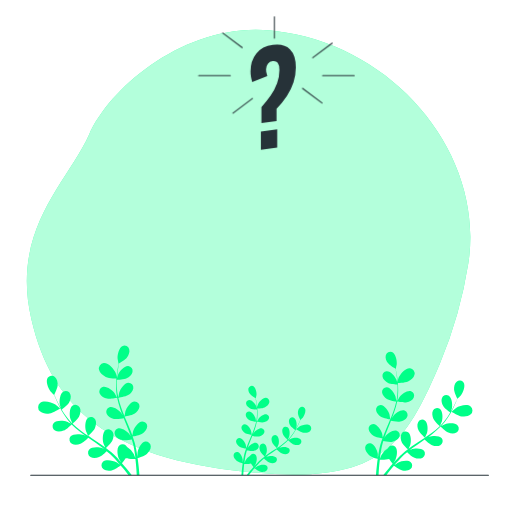
t = 0.00 s
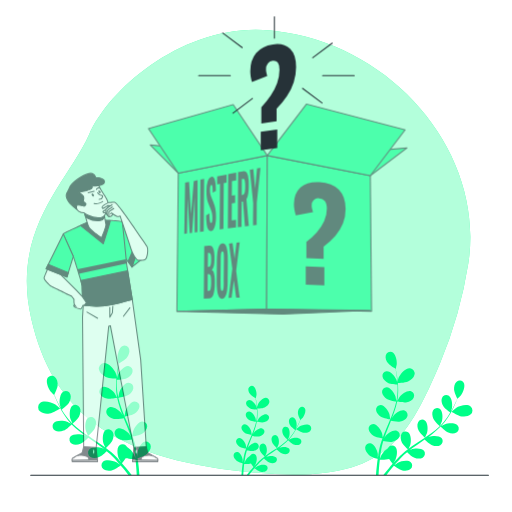
t = 0.42 s
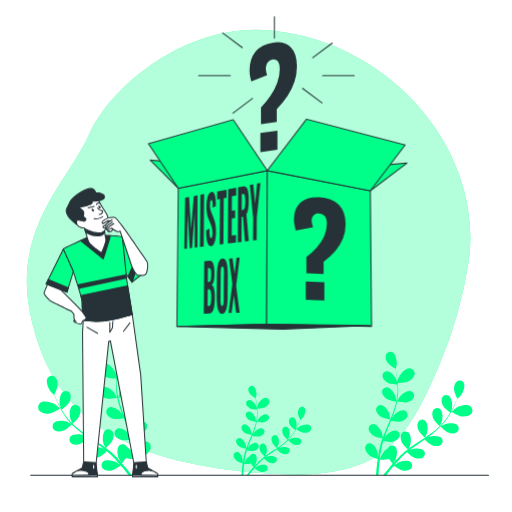
t = 0.83 s
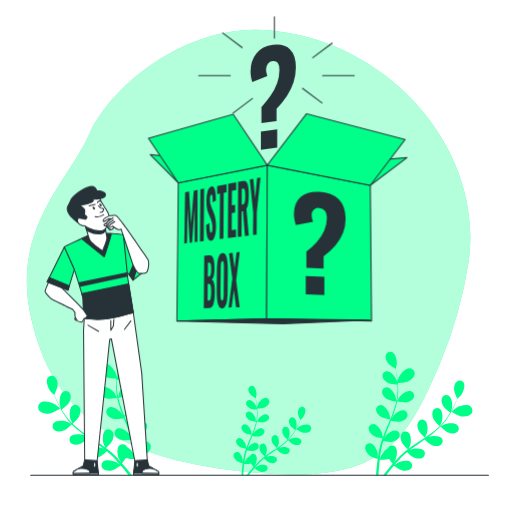
t = 1.25 s
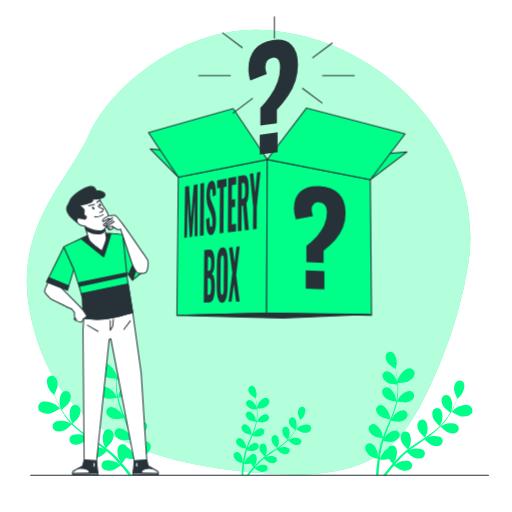
t = 1.67 s
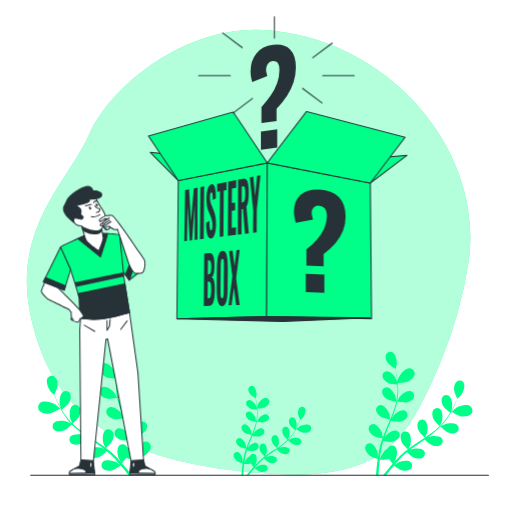
t = 2.08 s

The animated SVG that drew these frames (rendered in a browser with its animation timeline set to each time). Animation: 4 CSS @keyframes rules; one cycle of 2.50 s, repeats indefinitely.

<svg class="animated" id="freepik_stories-mistery-box" xmlns="http://www.w3.org/2000/svg" viewBox="0 0 500 500" version="1.1" xmlns:xlink="http://www.w3.org/1999/xlink" xmlns:svgjs="http://svgjs.com/svgjs"><style>svg#freepik_stories-mistery-box:not(.animated) .animable {opacity: 0;}svg#freepik_stories-mistery-box.animated #freepik--mistery-box--inject-8 {animation: 1s 1 forwards cubic-bezier(.36,-0.01,.5,1.38) slideDown,1.5s Infinite  linear floating;animation-delay: 0s,1s;}svg#freepik_stories-mistery-box.animated #freepik--Symbol--inject-8 {animation: 1.5s Infinite  linear heartbeat;animation-delay: 0s;}svg#freepik_stories-mistery-box.animated #freepik--Character--inject-8 {animation: 1s 1 forwards cubic-bezier(.36,-0.01,.5,1.38) slideDown,1.5s Infinite  linear shake;animation-delay: 0s,1s;}            @keyframes slideDown {                0% {                    opacity: 0;                    transform: translateY(-30px);                }                100% {                    opacity: 1;                    transform: translateY(0);                }            }                    @keyframes floating {                0% {                    opacity: 1;                    transform: translateY(0px);                }                50% {                    transform: translateY(-10px);                }                100% {                    opacity: 1;                    transform: translateY(0px);                }            }                    @keyframes heartbeat {                0% {                    transform: scale(1);                }                10% {                    transform: scale(1.1);                }                30% {                    transform: scale(1);                }                40% {                    transform: scale(1);                }                50% {                    transform: scale(1.1);                }                60% {                    transform: scale(1);                }                100% {                    transform: scale(1);                }            }                    @keyframes shake {                10%, 90% {                    transform: translate3d(-1px, 0, 0);                  }                  20%, 80% {                    transform: translate3d(2px, 0, 0);                  }                  30%, 50%, 70% {                    transform: translate3d(-4px, 0, 0);                  }                  40%, 60% {                    transform: translate3d(4px, 0, 0);                  }            }        </style><g id="freepik--background-simple--inject-8" class="animable" style="transform-origin: 242.764px 246.262px;"><path d="M457.31,257.28C474,150.86,385.17,43.59,268.6,30.27c-1.45-.17-2.9-.32-4.36-.47-81.45-8.09-155.9,54.13-177.18,101.58s-77,92.6-56.35,180.56S107.45,446.75,239,460.62,394.77,436.88,429.69,354.7A420.16,420.16,0,0,0,457.31,257.28Z" style="fill: rgb(0, 255, 136); transform-origin: 242.764px 246.262px;" id="eld8f277ldh0r" class="animable"></path><g id="el33mn8whg58"><path d="M457.31,257.28C474,150.86,385.17,43.59,268.6,30.27c-1.45-.17-2.9-.32-4.36-.47-81.45-8.09-155.9,54.13-177.18,101.58s-77,92.6-56.35,180.56S107.45,446.75,239,460.62,394.77,436.88,429.69,354.7A420.16,420.16,0,0,0,457.31,257.28Z" style="fill: rgb(255, 255, 255); opacity: 0.7; transform-origin: 242.764px 246.262px;" class="animable"></path></g></g><g id="freepik--Plants--inject-8" class="animable" style="transform-origin: 249.314px 400.776px;"><path d="M450.86,406.64C447.47,406.16,441,402,441,402s4.06-3.41,4.34-3.59c3.29-2.11,10.89-4.25,14.27-1.46a5.17,5.17,0,0,1,.11,7.7C457.54,406.79,453.75,407.06,450.86,406.64Z" style="fill: rgb(0, 255, 136); transform-origin: 451.193px 401.213px;" id="elox0kl6d3nui" class="animable"></path><path d="M387.7,374.14c-.08,0,1.5-5.08,1.64-5.39,1.58-3.57,6.74-9.55,11.09-9.09a5.18,5.18,0,0,1,4.34,6.37c-.63,3-3.64,5.34-6.28,6.59C395.39,374.08,387.7,374.14,387.7,374.14Z" style="fill: rgb(0, 255, 136); transform-origin: 396.308px 366.887px;" id="eltpckdzjjn9" class="animable"></path><path d="M381.37,458.86c-1.49,1.86-2.85,3.61-4.08,5.22h-3.08c1.55-2,3.36-4.24,5.4-6.67,1.19-1.42,2.49-2.91,3.83-4.43a53,53,0,0,1-3.41-4.7c-2.76.92-8.38.67-9.1.64-.22,1.81-.4,3.57-.56,5.23-.35,3.77-.56,7.12-.7,9.93h-2.51c.21-2.87.5-6.3.95-10.16.21-1.84.46-3.8.75-5.81-.71-.22-6.48-2-8.59-3.89-1.92-1.7-3.9-4.4-3.69-7.11a4.56,4.56,0,0,1,5.23-4.3c3.79.68,6.67,7,7.13,10.4,0,.2.07,2.41.08,3.8.12-.82.23-1.62.36-2.46.26-1.67.56-3.33.88-5.12.18-.85.37-1.72.56-2.59s.45-1.77.68-2.67c.57-2.06,1.24-4.12,2-6.19-1.46-.22-6.64-1.1-8.81-2.5s-4.51-3.76-4.71-6.47a4.54,4.54,0,0,1,4.52-5c3.84.1,7.65,5.9,8.61,9.2.06.2.49,2.64.7,4,.45-1.24.89-2.47,1.38-3.71,1.42-3.57,3-7.14,4.5-10.71.47-1.09.93-2.18,1.39-3.28-.52-.07-6.7-1-9.13-2.55-2.16-1.39-4.52-3.76-4.72-6.47a4.55,4.55,0,0,1,4.52-5c3.85.1,7.65,5.9,8.62,9.2.07.25.68,3.76.79,4.66,1-2.41,2-4.82,2.87-7.23a79.84,79.84,0,0,0,2.95-10c-.24,0-6.69-1-9.18-2.56-2.15-1.39-4.51-3.76-4.72-6.47a4.55,4.55,0,0,1,4.52-5c3.85.1,7.65,5.9,8.62,9.2.06.21.53,2.89.72,4.17h.22A57.6,57.6,0,0,0,388.24,381c.06-1.92,0-3.76-.08-5.55-1.22-.05-6.79-.33-9.19-1.53s-4.9-3.24-5.4-5.91a4.55,4.55,0,0,1,3.94-5.51c3.83-.32,8.25,5,9.57,8.2.08.17.61,2,1,3.34-.06-.8-.1-1.64-.16-2.41-.25-2.9-.65-5.54-1-7.87-.23-1.33-.45-2.52-.68-3.64-1.17-.67-5.86-3.44-7.41-5.56s-2.85-5.14-2.07-7.74a4.56,4.56,0,0,1,6-3.07c3.55,1.48,5,8.26,4.72,11.68,0,.3-.95,4.88-1,4.85l-.07,0c.24,1.07.48,2.21.72,3.47.43,2.34.89,5,1.2,7.88a81.1,81.1,0,0,1,.54,9.42,59.35,59.35,0,0,1-.89,10.51l0,.13c.53-1,2.09-3.74,2.23-3.94,2-2.77,7.58-6.93,11.23-5.72a4.56,4.56,0,0,1,2.54,6.28c-1.11,2.48-4.14,3.9-6.64,4.48-2.82.65-9-.6-9.45-.7A82.41,82.41,0,0,1,385,402.39c-.67,2-1.41,4-2.17,5.93.48-.85.92-1.6,1-1.7,2-2.78,7.58-6.94,11.23-5.73a4.56,4.56,0,0,1,2.54,6.28c-1.11,2.48-4.14,3.91-6.64,4.48s-7.79-.37-9.18-.65l-.9,2.26c-1.45,3.61-2.92,7.2-4.26,10.76-.47,1.26-.88,2.52-1.3,3.77.43-.75.79-1.38.86-1.47,2-2.77,7.57-6.94,11.23-5.73a4.54,4.54,0,0,1,2.53,6.28c-1.11,2.48-4.13,3.91-6.63,4.48s-7.29-.28-8.94-.6c-.39,1.3-.79,2.6-1.11,3.87-.2.88-.45,1.71-.61,2.6s-.33,1.74-.5,2.61c-.26,1.67-.53,3.39-.75,5-.15,1.14-.28,2.23-.41,3.32.45-1.26,1.39-3.7,1.49-3.89a17.72,17.72,0,0,1,6.22-6.4,5.81,5.81,0,0,1,.54-.85,4.56,4.56,0,0,1,6.74-.7c2.78,2.66,1.7,9.51.2,12.6-.08.18-1.26,2.05-2,3.22l1.66-1.85c1.14-1.25,2.31-2.47,3.56-3.79l1.9-1.85c.62-.64,1.35-1.23,2-1.85,1.61-1.41,3.31-2.75,5.06-4.07-1.1-1-4.93-4.59-6-6.95s-1.69-5.63-.37-8a4.56,4.56,0,0,1,6.56-1.71c3.15,2.2,3.12,9.14,2.11,12.42-.07.21-1.06,2.48-1.63,3.72,1.06-.79,2.11-1.57,3.2-2.33,3.16-2.2,6.42-4.32,9.67-6.45l3-2c-.39-.35-5-4.52-6.2-7.16-1-2.35-1.7-5.63-.37-8a4.55,4.55,0,0,1,6.55-1.72c3.15,2.21,3.13,9.15,2.11,12.43-.07.25-1.5,3.52-1.91,4.33,2.17-1.45,4.33-2.92,6.39-4.45a80.6,80.6,0,0,0,8-6.69c-.19-.16-5.06-4.49-6.25-7.2-1-2.35-1.69-5.62-.37-8a4.55,4.55,0,0,1,6.56-1.72c3.15,2.21,3.12,9.14,2.11,12.42-.07.22-1.16,2.71-1.7,3.89l.18.12a58.42,58.42,0,0,0,6.66-8.06c1.11-1.57,2.08-3.13,3-4.67-1-.72-5.48-4-6.82-6.34s-2.3-5.41-1.24-7.91a4.55,4.55,0,0,1,6.32-2.43c3.38,1.85,4.11,8.75,3.47,12.12,0,.18-.6,2-1,3.33.4-.7.83-1.42,1.2-2.1,1.39-2.55,2.52-5,3.49-7.12.55-1.23,1-2.36,1.44-3.41-.6-1.21-3-6.1-3.11-8.73s.45-5.86,2.55-7.59a4.55,4.55,0,0,1,6.73.76c2.14,3.2-.39,9.66-2.51,12.35-.19.24-3.48,3.55-3.52,3.49a.34.34,0,0,1,0-.08c-.39,1-.82,2.12-1.32,3.3-.93,2.18-2,4.64-3.35,7.23a81.68,81.68,0,0,1-4.74,8.15,58.74,58.74,0,0,1-6.54,8.28l-.1.09c1-.54,3.81-2,4-2.05,3.22-1.19,10.15-1.6,12.53,1.42a4.55,4.55,0,0,1-1.35,6.64c-2.29,1.45-5.6,1-8,.08-2.71-1-7.14-5.45-7.5-5.8a80.59,80.59,0,0,1-8.07,7.1c-1.65,1.28-3.35,2.52-5.08,3.74.87-.44,1.65-.83,1.77-.87,3.22-1.2,10.15-1.61,12.52,1.42A4.54,4.54,0,0,1,430,434.7c-2.3,1.46-5.61,1-8,.08s-6.3-4.61-7.31-5.61l-2,1.39c-3.2,2.21-6.41,4.39-9.49,6.63-1.08.79-2.12,1.61-3.16,2.42.77-.39,1.42-.71,1.53-.75,3.22-1.2,10.14-1.61,12.52,1.41a4.55,4.55,0,0,1-1.35,6.64c-2.29,1.46-5.6,1-8,.08s-5.92-4.26-7.13-5.43c-1,.86-2.09,1.73-3.06,2.61-.65.62-1.32,1.18-1.94,1.83l-1.85,1.9c-1.14,1.25-2.32,2.54-3.4,3.78-.76.87-1.46,1.7-2.18,2.54,1.07-.8,3.2-2.32,3.4-2.42,3-1.67,9.78-3.13,12.59-.5a4.55,4.55,0,0,1-.33,6.77c-2,1.78-5.39,1.81-7.9,1.29-2.76-.58-7.64-4.12-8.25-4.57C383.55,456.18,382.42,457.55,381.37,458.86Z" style="fill: rgb(0, 255, 136); transform-origin: 405.033px 403.77px;" id="elfkuttv6zwcj" class="animable"></path><path d="M296.34,422.54c-2.45-.35-7.11-3.39-7.11-3.39s2.93-2.46,3.13-2.59c2.38-1.53,7.88-3.07,10.32-1.06a3.74,3.74,0,0,1,.08,5.57C301.17,422.65,298.43,422.84,296.34,422.54Z" style="fill: rgb(0, 255, 136); transform-origin: 296.597px 418.6px;" id="elnc9qgrtkra" class="animable"></path><path d="M250.66,399c-.06,0,1.09-3.67,1.19-3.89,1.14-2.59,4.87-6.91,8-6.58a3.75,3.75,0,0,1,3.14,4.61c-.46,2.18-2.64,3.86-4.55,4.76C256.22,399,250.66,399,250.66,399Z" style="fill: rgb(0, 255, 136); transform-origin: 256.878px 393.756px;" id="elabig5h5ly6" class="animable"></path><path d="M246.09,460.3c-1.09,1.35-2.07,2.62-3,3.78h-2.23c1.12-1.43,2.42-3.06,3.9-4.82.86-1,1.8-2.11,2.77-3.21a35.71,35.71,0,0,1-2.47-3.4c-2,.67-6.06.49-6.58.46-.15,1.31-.29,2.59-.4,3.79-.25,2.73-.41,5.15-.51,7.18h-1.81c.15-2.08.36-4.55.68-7.35.15-1.33.34-2.74.54-4.2-.51-.16-4.68-1.46-6.21-2.81s-2.82-3.19-2.66-5.14a3.29,3.29,0,0,1,3.78-3.12c2.74.5,4.82,5.06,5.15,7.52,0,.15.06,1.75.06,2.76.09-.6.17-1.17.26-1.78.19-1.21.41-2.41.64-3.7.13-.62.26-1.25.4-1.88s.33-1.28.5-1.93c.41-1.49.9-3,1.42-4.48-1.06-.16-4.8-.79-6.37-1.8s-3.26-2.72-3.41-4.68a3.29,3.29,0,0,1,3.27-3.65c2.78.07,5.53,4.27,6.23,6.65,0,.15.35,1.92.5,2.89.33-.89.64-1.79,1-2.68,1-2.59,2.15-5.17,3.26-7.75.34-.79.67-1.58,1-2.37-.38-.05-4.85-.71-6.6-1.84-1.56-1-3.27-2.72-3.41-4.68a3.29,3.29,0,0,1,3.27-3.65c2.78.07,5.53,4.27,6.23,6.65,0,.18.49,2.72.57,3.38.73-1.75,1.45-3.49,2.08-5.24a58.85,58.85,0,0,0,2.13-7.21c-.17,0-4.84-.69-6.64-1.85-1.56-1-3.26-2.72-3.41-4.68a3.28,3.28,0,0,1,3.27-3.64c2.78.07,5.53,4.26,6.23,6.65.05.15.38,2.09.52,3h.16a42.53,42.53,0,0,0,.81-7.52c0-1.39,0-2.72-.07-4-.88,0-4.91-.24-6.64-1.11s-3.55-2.34-3.91-4.27a3.3,3.3,0,0,1,2.85-4c2.77-.23,6,3.64,6.93,5.93.05.13.44,1.45.71,2.42,0-.58-.07-1.18-.12-1.74-.18-2.1-.47-4-.74-5.7-.16-1-.32-1.82-.48-2.63-.85-.48-4.24-2.48-5.36-4s-2.07-3.71-1.5-5.59A3.3,3.3,0,0,1,247.1,377c2.56,1.07,3.62,6,3.41,8.45,0,.22-.68,3.53-.73,3.51l-.05,0c.17.77.35,1.6.52,2.51.31,1.69.64,3.6.86,5.7a57.53,57.53,0,0,1,.4,6.81,42.88,42.88,0,0,1-.65,7.6.29.29,0,0,1,0,.09c.38-.72,1.51-2.7,1.62-2.84,1.46-2,5.48-5,8.12-4.14a3.28,3.28,0,0,1,1.83,4.54c-.8,1.79-3,2.82-4.8,3.24-2,.47-6.48-.43-6.83-.51a59.06,59.06,0,0,1-2,7.51c-.49,1.43-1,2.86-1.57,4.28.35-.61.66-1.16.72-1.23,1.46-2,5.48-5,8.12-4.14a3.29,3.29,0,0,1,1.83,4.54c-.8,1.79-3,2.83-4.8,3.24s-5.64-.27-6.64-.47l-.65,1.64c-1.05,2.61-2.11,5.2-3.08,7.78-.34.91-.64,1.82-.94,2.72.31-.54.57-1,.62-1.06,1.47-2,5.48-5,8.12-4.14a3.3,3.3,0,0,1,1.84,4.54c-.81,1.79-3,2.83-4.8,3.24s-5.27-.2-6.47-.43c-.28.94-.57,1.87-.8,2.8-.14.63-.33,1.23-.44,1.87s-.24,1.27-.36,1.89c-.19,1.21-.39,2.45-.54,3.64-.12.82-.21,1.6-.3,2.39.32-.9,1-2.67,1.08-2.81a12.64,12.64,0,0,1,4.5-4.62,3.6,3.6,0,0,1,.39-.62,3.29,3.29,0,0,1,4.87-.51c2,1.92,1.23,6.88.15,9.12-.07.13-.92,1.48-1.47,2.33.4-.45.78-.89,1.2-1.35.82-.9,1.66-1.78,2.57-2.73l1.37-1.35c.45-.45,1-.88,1.48-1.33,1.16-1,2.4-2,3.66-2.95-.79-.72-3.57-3.31-4.32-5s-1.22-4.07-.26-5.79a3.3,3.3,0,0,1,4.74-1.24c2.28,1.6,2.26,6.62,1.52,9,0,.15-.76,1.79-1.17,2.69.76-.57,1.52-1.14,2.31-1.69,2.29-1.59,4.65-3.12,7-4.66l2.15-1.43c-.29-.25-3.65-3.27-4.49-5.18-.75-1.7-1.23-4.07-.27-5.78a3.29,3.29,0,0,1,4.74-1.24c2.28,1.59,2.26,6.61,1.53,9-.06.18-1.09,2.55-1.38,3.14,1.57-1,3.12-2.11,4.62-3.22a58.3,58.3,0,0,0,5.75-4.84c-.13-.12-3.66-3.25-4.52-5.21-.74-1.69-1.22-4.07-.26-5.78a3.29,3.29,0,0,1,4.74-1.24c2.28,1.6,2.26,6.61,1.53,9-.05.15-.84,1.95-1.23,2.8l.13.09a42.72,42.72,0,0,0,4.82-5.82c.8-1.14,1.5-2.27,2.16-3.39-.72-.51-4-2.91-4.93-4.58s-1.67-3.91-.9-5.72a3.29,3.29,0,0,1,4.57-1.76c2.44,1.34,3,6.33,2.51,8.77,0,.13-.44,1.45-.75,2.41.29-.51.6-1,.87-1.52,1-1.85,1.82-3.6,2.53-5.16.39-.88.73-1.7,1-2.46-.44-.87-2.17-4.41-2.25-6.31s.33-4.24,1.84-5.49a3.3,3.3,0,0,1,4.87.55c1.55,2.31-.28,7-1.82,8.93-.13.17-2.52,2.57-2.54,2.52l0-.05c-.28.74-.59,1.53-.95,2.39-.67,1.57-1.45,3.35-2.42,5.22a57.1,57.1,0,0,1-3.43,5.9,42.8,42.8,0,0,1-4.73,6l-.07.06c.72-.39,2.75-1.42,2.92-1.48,2.32-.86,7.33-1.16,9.05,1a3.3,3.3,0,0,1-1,4.81c-1.66,1.05-4.05.7-5.79.05-2-.73-5.17-3.94-5.43-4.19a58.2,58.2,0,0,1-5.84,5.13c-1.19.93-2.42,1.83-3.67,2.71l1.28-.63c2.33-.86,7.34-1.16,9.06,1a3.3,3.3,0,0,1-1,4.81c-1.65,1.05-4,.7-5.79.05s-4.55-3.34-5.28-4.05l-1.44,1c-2.32,1.59-4.64,3.17-6.86,4.79-.79.57-1.54,1.17-2.3,1.75l1.11-.54c2.33-.86,7.34-1.16,9.06,1a3.3,3.3,0,0,1-1,4.81c-1.66,1.05-4.06.7-5.8.05s-4.28-3.08-5.15-3.93c-.75.63-1.51,1.25-2.21,1.89-.47.45-1,.85-1.4,1.33l-1.35,1.37c-.82.91-1.67,1.83-2.45,2.74-.55.62-1.06,1.22-1.58,1.83.78-.58,2.32-1.67,2.46-1.75,2.17-1.21,7.07-2.26,9.11-.36a3.29,3.29,0,0,1-.24,4.89c-1.48,1.29-3.9,1.32-5.72.94-2-.42-5.52-3-6-3.31C247.66,458.37,246.84,459.36,246.09,460.3Z" style="fill: rgb(0, 255, 136); transform-origin: 263.173px 420.423px;" id="elxhoddh7guoe" class="animable"></path><path d="M48.33,403.81c3.56-.51,10.32-4.91,10.32-4.91s-4.25-3.58-4.55-3.77c-3.45-2.21-11.42-4.45-15-1.53a5.43,5.43,0,0,0-.11,8.08C41.32,404,45.3,404.25,48.33,403.81Z" style="fill: rgb(0, 255, 136); transform-origin: 47.9462px 398.098px;" id="el427vh8dvsb4" class="animable"></path><path d="M114.61,369.7c.08,0-1.58-5.32-1.72-5.65-1.66-3.75-7.07-10-11.64-9.53a5.43,5.43,0,0,0-4.56,6.67c.66,3.18,3.83,5.61,6.6,6.92C106.54,369.65,114.6,369.7,114.61,369.7Z" style="fill: rgb(0, 255, 136); transform-origin: 105.574px 362.097px;" id="el4fh53gogo0l" class="animable"></path><path d="M121.24,458.6c1.57,1.95,3,3.79,4.28,5.48h3.24c-1.63-2.08-3.53-4.45-5.67-7-1.25-1.49-2.61-3.05-4-4.65a52.51,52.51,0,0,0,3.59-4.93c2.88,1,8.78.71,9.55.67.22,1.9.41,3.75.57,5.5.37,3.95.6,7.46.75,10.41h2.62c-.21-3-.52-6.61-1-10.66-.22-1.93-.49-4-.78-6.1.74-.22,6.79-2.11,9-4.08,2-1.78,4.09-4.62,3.87-7.46a4.77,4.77,0,0,0-5.49-4.51c-4,.71-7,7.34-7.48,10.91,0,.21-.08,2.53-.08,4-.13-.86-.24-1.7-.38-2.58-.27-1.75-.59-3.5-.92-5.37-.2-.9-.39-1.81-.59-2.73s-.48-1.85-.72-2.79c-.59-2.17-1.3-4.33-2.07-6.5,1.54-.23,7-1.16,9.24-2.62s4.74-3.95,5-6.79A4.78,4.78,0,0,0,139,411.5c-4,.1-8,6.19-9,9.65-.06.21-.51,2.78-.73,4.19-.47-1.3-.93-2.59-1.45-3.89-1.49-3.75-3.12-7.49-4.72-11.24-.5-1.14-1-2.29-1.46-3.44.55-.08,7-1,9.58-2.67,2.26-1.46,4.74-4,5-6.79a4.78,4.78,0,0,0-4.74-5.3c-4,.11-8,6.2-9,9.66-.08.26-.72,3.95-.83,4.89-1.07-2.53-2.1-5.06-3-7.59a83.76,83.76,0,0,1-3.09-10.46c.25,0,7-1,9.63-2.68,2.26-1.46,4.74-3.95,5-6.79a4.78,4.78,0,0,0-4.74-5.3c-4,.11-8,6.2-9,9.66-.07.22-.56,3-.76,4.37h-.23A61.79,61.79,0,0,1,114,376.87c-.06-2,0-3.94.09-5.82,1.28-.05,7.13-.35,9.64-1.6s5.15-3.4,5.67-6.2a4.79,4.79,0,0,0-4.13-5.79c-4-.33-8.66,5.28-10,8.6-.07.18-.64,2.11-1,3.51.06-.84.1-1.72.17-2.53.25-3,.67-5.81,1.07-8.26.23-1.39.47-2.64.71-3.81,1.23-.71,6.15-3.61,7.77-5.84s3-5.39,2.17-8.12a4.78,4.78,0,0,0-6.33-3.22c-3.73,1.55-5.26,8.67-5,12.26,0,.31,1,5.12,1,5.08l.08,0c-.25,1.12-.51,2.32-.76,3.65-.45,2.44-.93,5.21-1.25,8.26a84.32,84.32,0,0,0-.57,9.88,62.57,62.57,0,0,0,.93,11l0,.12c-.55-1-2.19-3.91-2.34-4.12-2.13-2.91-8-7.28-11.78-6a4.77,4.77,0,0,0-2.66,6.59c1.16,2.6,4.33,4.1,7,4.7,3,.68,9.41-.63,9.92-.73a83.81,83.81,0,0,0,3,10.88c.7,2.08,1.47,4.15,2.27,6.22-.51-.89-1-1.68-1-1.79-2.13-2.9-7.95-7.27-11.78-6a4.77,4.77,0,0,0-2.66,6.59c1.16,2.6,4.33,4.09,7,4.7s8.18-.4,9.64-.68c.31.79.62,1.58.94,2.37,1.53,3.78,3.07,7.55,4.46,11.29.5,1.32.93,2.64,1.38,3.95-.45-.79-.84-1.45-.91-1.54-2.13-2.91-8-7.28-11.78-6a4.77,4.77,0,0,0-2.66,6.59c1.16,2.6,4.34,4.1,7,4.7s7.64-.3,9.38-.63c.41,1.36.83,2.72,1.16,4.06.21.92.48,1.79.64,2.72s.35,1.84.53,2.74c.27,1.75.56,3.56.78,5.28.17,1.19.3,2.33.44,3.47-.48-1.31-1.46-3.87-1.57-4.08a18.54,18.54,0,0,0-6.53-6.71,5.53,5.53,0,0,0-.56-.89,4.78,4.78,0,0,0-7.07-.74c-2.92,2.79-1.79,10-.22,13.23.1.19,1.33,2.15,2.14,3.38-.59-.65-1.14-1.29-1.75-1.95-1.19-1.31-2.41-2.59-3.73-4l-2-1.95c-.65-.67-1.42-1.28-2.14-1.94-1.69-1.47-3.48-2.89-5.31-4.27,1.15-1.05,5.17-4.81,6.26-7.29s1.78-5.9.39-8.39a4.78,4.78,0,0,0-6.88-1.8c-3.31,2.31-3.28,9.59-2.22,13,.07.21,1.11,2.6,1.71,3.9-1.11-.83-2.21-1.66-3.36-2.45-3.31-2.3-6.73-4.53-10.14-6.77-1-.68-2.07-1.37-3.11-2.07.41-.36,5.3-4.74,6.51-7.51,1.08-2.46,1.78-5.9.39-8.39a4.78,4.78,0,0,0-6.88-1.8c-3.3,2.31-3.28,9.59-2.21,13,.08.25,1.58,3.69,2,4.54-2.28-1.52-4.53-3.06-6.7-4.67a82.35,82.35,0,0,1-8.35-7c.19-.17,5.31-4.71,6.55-7.55,1.09-2.47,1.78-5.91.39-8.39a4.78,4.78,0,0,0-6.88-1.8c-3.3,2.31-3.28,9.59-2.21,13,.07.23,1.21,2.85,1.78,4.08l-.19.13a62.05,62.05,0,0,1-7-8.46c-1.16-1.65-2.18-3.29-3.14-4.9,1-.75,5.75-4.22,7.16-6.66s2.41-5.67,1.3-8.3a4.76,4.76,0,0,0-6.63-2.54c-3.54,1.94-4.32,9.18-3.64,12.72,0,.19.63,2.1,1.08,3.49-.42-.73-.87-1.49-1.26-2.2-1.46-2.68-2.64-5.22-3.66-7.48-.58-1.29-1.07-2.47-1.52-3.57.64-1.27,3.14-6.41,3.27-9.16s-.48-6.15-2.67-8a4.78,4.78,0,0,0-7.06.8c-2.25,3.35.4,10.13,2.63,13,.2.25,3.65,3.72,3.69,3.66a.34.34,0,0,0,0-.08c.41,1.08.87,2.22,1.39,3.46,1,2.29,2.1,4.86,3.51,7.58a85.22,85.22,0,0,0,5,8.56A62.18,62.18,0,0,0,69.56,414l.1.09c-1-.57-4-2.06-4.23-2.15-3.38-1.25-10.64-1.68-13.14,1.49a4.77,4.77,0,0,0,1.41,7c2.41,1.53,5.88,1,8.4.09,2.85-1.07,7.5-5.72,7.87-6.09a84,84,0,0,0,8.48,7.45c1.73,1.34,3.51,2.65,5.32,3.93l-1.85-.92c-3.38-1.25-10.65-1.68-13.14,1.49a4.78,4.78,0,0,0,1.41,7c2.41,1.52,5.88,1,8.4.08s6.61-4.84,7.67-5.89l2.09,1.46c3.36,2.31,6.72,4.61,10,7,1.14.82,2.23,1.68,3.33,2.53-.81-.41-1.5-.74-1.61-.79-3.38-1.25-10.64-1.68-13.14,1.49a4.78,4.78,0,0,0,1.42,7c2.4,1.52,5.88,1,8.4.08s6.21-4.47,7.47-5.7c1.1.91,2.19,1.81,3.21,2.74.69.65,1.39,1.23,2,1.92l2,2c1.19,1.31,2.43,2.65,3.56,4,.8.91,1.54,1.78,2.28,2.66-1.12-.83-3.36-2.43-3.56-2.54-3.15-1.75-10.26-3.28-13.21-.52a4.78,4.78,0,0,0,.34,7.1c2.15,1.87,5.66,1.91,8.29,1.36,2.9-.61,8-4.33,8.66-4.8C119,455.8,120.15,457.23,121.24,458.6Z" style="fill: rgb(0, 255, 136); transform-origin: 96.4952px 400.776px;" id="el8kc6ctw19dx" class="animable"></path></g><g id="freepik--Floor--inject-8" class="animable" style="transform-origin: 253.5px 464.08px;"><path d="M477,464.58H30a.5.5,0,0,1-.5-.5.5.5,0,0,1,.5-.5H477a.5.5,0,0,1,.5.5A.5.5,0,0,1,477,464.58Z" style="fill: rgb(38, 50, 56); transform-origin: 253.5px 464.08px;" id="elxo8oq66lt5" class="animable"></path></g><g id="freepik--mistery-box--inject-8" class="animable animator-active" style="transform-origin: 271.164px 216.897px;"><polygon points="174.08 181.86 146.72 154.28 255.97 165.28 262.87 184.03 174.08 181.86" style="fill: rgb(0, 255, 136); transform-origin: 204.795px 169.155px;" id="el1ukpae4f0n1" class="animable"></polygon><path d="M262.87,184.53h0l-88.8-2.17a.48.48,0,0,1-.34-.14l-27.35-27.59a.5.5,0,0,1-.1-.57.5.5,0,0,1,.5-.28l109.25,11a.49.49,0,0,1,.42.32l6.9,18.76a.53.53,0,0,1-.06.46A.52.52,0,0,1,262.87,184.53Zm-88.58-3.16,87.86,2.14-6.54-17.77L148.06,154.91Z" style="fill: rgb(38, 50, 56); transform-origin: 204.805px 169.154px;" id="eldtdij0em1te" class="animable"></path><polygon points="260.97 164.64 174.08 181.86 172.71 316.87 260.34 314.58 260.97 164.64" style="fill: rgb(0, 255, 136); transform-origin: 216.84px 240.755px;" id="elnm3sdof6dp9" class="animable"></polygon><path d="M172.71,317.37a.51.51,0,0,1-.35-.15.48.48,0,0,1-.15-.36l1.37-135a.5.5,0,0,1,.4-.49l86.89-17.22a.5.5,0,0,1,.42.11.52.52,0,0,1,.18.39l-.63,149.93a.49.49,0,0,1-.49.5l-87.63,2.29Zm1.86-135.1-1.35,134.08,86.62-2.25.63-148.85Z" style="fill: rgb(38, 50, 56); transform-origin: 216.84px 240.755px;" id="el0jlnluhwslfo" class="animable"></path><polygon points="361.62 184.32 397.35 157.21 285.28 166.89 262.87 184.03 361.62 184.32" style="fill: rgb(0, 255, 136); transform-origin: 330.11px 170.765px;" id="elupv1ywekoo" class="animable"></polygon><path d="M361.62,184.82h0l-98.75-.29a.51.51,0,0,1-.48-.34.52.52,0,0,1,.17-.56L285,166.49a.52.52,0,0,1,.26-.1l112.06-9.68a.48.48,0,0,1,.51.32.5.5,0,0,1-.16.58l-35.73,27.11A.47.47,0,0,1,361.62,184.82Zm-97.28-1.29,97.11.29,34.22-26-110.2,9.51Z" style="fill: rgb(38, 50, 56); transform-origin: 330.116px 170.764px;" id="elsmxwrri5f59" class="animable"></path><polygon points="260.97 164.64 361.62 184.32 362.82 316.75 260.34 314.58 260.97 164.64" style="fill: rgb(0, 255, 136); transform-origin: 311.58px 240.695px;" id="eli7oscnapht" class="animable"></polygon><path d="M362.82,317.25h0l-102.48-2.17a.5.5,0,0,1-.49-.5l.63-149.94a.49.49,0,0,1,.18-.38.48.48,0,0,1,.41-.11l100.65,19.68a.5.5,0,0,1,.41.49l1.2,132.43a.55.55,0,0,1-.15.36A.52.52,0,0,1,362.82,317.25Zm-102-3.16,101.47,2.15-1.19-131.51-99.65-19.48Z" style="fill: rgb(38, 50, 56); transform-origin: 311.59px 240.695px;" id="el7kbjyj4vp6s" class="animable"></path><polygon points="260.97 164.64 299.33 114.36 395.59 139.6 361.62 184.32 260.97 164.64" style="fill: rgb(0, 255, 136); transform-origin: 328.28px 149.34px;" id="el7m1b2gv7bkk" class="animable"></polygon><path d="M361.62,184.82h-.1L260.87,165.13a.49.49,0,0,1-.37-.31.52.52,0,0,1,.07-.48l38.36-50.28a.5.5,0,0,1,.52-.18l96.26,25.24a.47.47,0,0,1,.35.32.5.5,0,0,1-.07.46l-34,44.72A.51.51,0,0,1,361.62,184.82Zm-99.77-20.51,99.56,19.46,33.33-43.87-95.22-25Z" style="fill: rgb(38, 50, 56); transform-origin: 328.279px 149.342px;" id="eldxto07xw7ac" class="animable"></path><polygon points="174.08 181.86 144.96 138.43 227.72 114.95 260.97 164.64 174.08 181.86" style="fill: rgb(0, 255, 136); transform-origin: 202.965px 148.405px;" id="ela729khwkjrv" class="animable"></polygon><path d="M174.08,182.36a.5.5,0,0,1-.42-.22l-29.11-43.43a.52.52,0,0,1-.06-.45.51.51,0,0,1,.33-.31l82.76-23.48a.51.51,0,0,1,.56.2l33.24,49.7a.49.49,0,0,1-.31.76l-86.9,17.22Zm-28.32-43.64,28.55,42.59,85.83-17-32.63-48.77Z" style="fill: rgb(38, 50, 56); transform-origin: 202.965px 148.405px;" id="elsm3ypt2w9q8" class="animable"></path><polygon points="172.71 316.87 276.27 319.43 361.42 315.88 260.34 314.58 172.71 316.87" style="fill: rgb(38, 50, 56); transform-origin: 267.065px 317.005px;" id="ely3exfojcn9i" class="animable"></polygon><path d="M276.29,319.93,172.7,317.37a.51.51,0,0,1-.49-.5.5.5,0,0,1,.49-.5l87.63-2.29,101.1,1.3a.51.51,0,0,1,.49.5.5.5,0,0,1-.48.5Zm-83.88-3.08,83.87,2.08,66.78-2.78-82.73-1.07Z" style="fill: rgb(38, 50, 56); transform-origin: 267.065px 317.005px;" id="el8z8iotlfdzd" class="animable"></path><path d="M299.16,264.77V249.05a72.27,72.27,0,0,0,10.19-9.35,42.4,42.4,0,0,0,7.19-10.89,29.88,29.88,0,0,0,2.64-12.47c0-3.19-.64-5.61-1.9-7.27a7.21,7.21,0,0,0-5.72-2.67,6.41,6.41,0,0,0-7.24,6.91,12.32,12.32,0,0,0,.43,3.45c.28,1,.59,2.08.92,3.24l-16.83,3a47,47,0,0,1-1.35-5.41,29.2,29.2,0,0,1-.49-5.36q0-10.68,6.45-16.46t18.48-5.2q12.29.57,18.92,7.4t6.63,18.86A38,38,0,0,1,334.9,231a42.19,42.19,0,0,1-7.43,12.11A68.75,68.75,0,0,1,316,253.53v12Zm-.61,25.88V272.84l18.17.87v17.81Z" style="fill: rgb(38, 50, 56); transform-origin: 312.241px 241.019px;" id="elkszy3tk6n7" class="animable"></path><path d="M179.94,241.07q.41-24.93.82-49.87l3.86-.76q.94,15.65,1.9,31.28,1.35-16.09,2.67-32.18l3.73-.74-.15,50.7-2.66.33,0-34.23q-1.29,17.28-2.6,34.54l-2.28.28q-1-16.93-2.06-33.86-.28,17.08-.58,34.18Zm15.31-1.87.45-50.95,3.62-.71-.43,51.21Zm11-.65a2.78,2.78,0,0,1-2.75-1.41,12.89,12.89,0,0,1-1.63-5.07,62.93,62.93,0,0,1-.58-8.89l3.16-2c0,2.12.07,3.88.19,5.29a11.82,11.82,0,0,0,.55,3.11c.25.66.57,1,.95.92s.8-.53,1-1.41a15.46,15.46,0,0,0,.28-3,22.22,22.22,0,0,0-.5-5.4,29.32,29.32,0,0,0-1.39-4.22c-.73-1.75-1.09-2.63-1.82-4.37a26.2,26.2,0,0,1-1.58-5.2,35.86,35.86,0,0,1-.57-7.38,30.85,30.85,0,0,1,1.37-10q1.32-3.66,3.57-4.11a2.1,2.1,0,0,1,2.2.85A8,8,0,0,1,210,189.5a29.66,29.66,0,0,1,.63,4.57c.11,1.67.18,3.33.19,5l-3.12,1.9q0-2.37-.12-4.14a12,12,0,0,0-.37-2.74c-.19-.65-.49-.93-.89-.86s-.75.6-1,1.55a15,15,0,0,0-.33,3.09,18,18,0,0,0,.39,4.42,25.68,25.68,0,0,0,1.16,3.47l1.77,4.31a35.79,35.79,0,0,1,1.89,6.14,40.19,40.19,0,0,1,.74,8.85,37,37,0,0,1-.62,6.7,15.77,15.77,0,0,1-1.65,4.83A3.39,3.39,0,0,1,206.28,238.55Zm8.23-1.71q.17-22.2.32-44.42l-2.76.51c0-3.17,0-4.75.06-7.92l9.14-1.8-.05,8-2.72.51q-.15,22.32-.31,44.65Zm8-1q.18-26.48.35-53l7.79-1.54c0,3,0,4.52,0,7.54l-4.15.77c0,5.66-.06,8.48-.09,14.14l3.2-.54c0,3,0,4.56,0,7.6l-3.21.5-.1,16.69,4.2-.55c0,3,0,4.44,0,7.4Zm9.71-1.18.31-53.7,4.64-.91a3.66,3.66,0,0,1,3.09.63c.86.65,1.51,2,2,4a40.9,40.9,0,0,1,.65,8.61q0,3.36-.22,6a28.8,28.8,0,0,1-.68,4.61,10.09,10.09,0,0,1-1.36,3.27c.94,10.44,1.41,15.67,2.35,26.18l-3.75.46c-.77-9.72-1.16-14.57-1.93-24.24l-1.28.2c-.05,9.78-.08,14.67-.13,24.45Zm3.83-31.43,1.06-.18a1.92,1.92,0,0,0,1.4-1.1,8.1,8.1,0,0,0,.73-2.76,41.05,41.05,0,0,0,.23-4.42,26.62,26.62,0,0,0-.42-5.64c-.3-1.26-.86-1.81-1.68-1.66l-1.24.24C236.12,193.93,236.1,197,236.07,203.25Zm11.1,29.6c0-8.69.07-13,.11-21.72q-1.67-16.2-3.34-32.39l3.43-.68c.73,7.56,1.09,11.35,1.83,18.95.75-7.85,1.12-11.79,1.87-19.68l3.32-.65q-1.8,16.95-3.6,33.92c0,8.73,0,13.09-.09,21.82ZM199,304.31q.21-25.63.43-51.27l4.55-.46a4.06,4.06,0,0,1,2.17.35,4.24,4.24,0,0,1,1.75,1.88,12.57,12.57,0,0,1,1.14,4,44.47,44.47,0,0,1,.36,6.74,40.4,40.4,0,0,1-.35,5.38,13.68,13.68,0,0,1-.92,3.56,3.9,3.9,0,0,1-1.43,1.83,3.33,3.33,0,0,1,1.74,1.93,15.24,15.24,0,0,1,1,4.17,46.78,46.78,0,0,1,.31,6.34,57.67,57.67,0,0,1-.4,6.83,22.78,22.78,0,0,1-1,4.79,7.54,7.54,0,0,1-1.67,2.83,3.3,3.3,0,0,1-2.28,1Zm3.92-30.83.91-.07a1.72,1.72,0,0,0,1.45-.9A6.42,6.42,0,0,0,206,270a34.07,34.07,0,0,0,.22-4,20.5,20.5,0,0,0-.25-3.78,3.94,3.94,0,0,0-.82-2,1.65,1.65,0,0,0-1.43-.5l-.67.06C203,265.27,203,268,202.92,273.48Zm-.19,23.35,1,0c.92,0,1.56-.72,1.92-2.05a26.53,26.53,0,0,0,.57-6,40,40,0,0,0-.21-4.88,6.54,6.54,0,0,0-.77-2.64,1.53,1.53,0,0,0-1.45-.77l-.95.06C202.81,287.06,202.79,290.31,202.73,296.83Zm14.08,7.71a3.38,3.38,0,0,1-3.13-2,16.19,16.19,0,0,1-1.61-5.85,71.74,71.74,0,0,1-.44-9.16l.15-19.46a72.2,72.2,0,0,1,.56-9.2,17.68,17.68,0,0,1,1.7-6,4.05,4.05,0,0,1,3.14-2.33,3.12,3.12,0,0,1,3.15,1.73A15.08,15.08,0,0,1,222,258a70,70,0,0,1,.44,9.21c0,7.9-.07,11.85-.13,19.75a74.34,74.34,0,0,1-.56,9.34,17.32,17.32,0,0,1-1.71,6A3.7,3.7,0,0,1,216.81,304.54Zm.05-7.73c.47,0,.83-.34,1-1a10.21,10.21,0,0,0,.47-2.55c.08-1.07.12-2.21.13-3.42.07-10,.1-14.95.17-24.92,0-1.21,0-2.34-.09-3.37a9.42,9.42,0,0,0-.42-2.47c-.22-.61-.57-.89-1-.85s-.78.39-1,1a10.64,10.64,0,0,0-.46,2.54c-.08,1-.12,2.17-.13,3.38-.07,9.92-.11,14.88-.18,24.81,0,1.21,0,2.34.08,3.39a9.67,9.67,0,0,0,.41,2.51Q216.17,296.84,216.86,296.81Zm6.27,6.84q1.89-14.29,3.74-28.59c-1.3-9.84-2-14.73-3.26-24.47l3.46-.35c.82,6.05,1.22,9.08,2,15.17.76-6.21,1.13-9.33,1.89-15.57l3.08-.31q-1.71,13.89-3.44,27.79c1.37,10.36,2.06,15.57,3.45,26l-3.43.09c-.9-6.72-1.36-10.08-2.26-16.76-.87,6.77-1.3,10.15-2.17,16.88Z" style="fill: rgb(38, 50, 56); transform-origin: 217.14px 240.6px;" id="ely1vwziqdogm" class="animable"></path></g><g id="freepik--Symbol--inject-8" class="animable" style="transform-origin: 266.775px 94.8625px;"><path d="M255.31,120.18V104.46a90.12,90.12,0,0,0,8.94-11.06,55.68,55.68,0,0,0,6.29-12.11,36.91,36.91,0,0,0,2.32-12.91q0-4.78-1.67-7t-5-1.7a6.86,6.86,0,0,0-4.63,2.61,8.68,8.68,0,0,0-1.72,5.52,13.29,13.29,0,0,0,.38,3.38l.81,3.09-14.75,5.84A44,44,0,0,1,245.08,75a31.71,31.71,0,0,1-.43-5.28q0-10.68,5.65-17.55t16.21-8.32q10.75-1.48,16.58,4.22t5.81,17.74a46.64,46.64,0,0,1-2.26,14.56,55.25,55.25,0,0,1-6.51,13.37,84.84,84.84,0,0,1-10.07,12.38v12Zm-.54,26V128.36l15.94-2.2V144Z" style="fill: rgb(38, 50, 56); transform-origin: 266.775px 94.8625px;" id="elmkvored626" class="animable"></path></g><g id="freepik--Lines--inject-8" class="animable" style="transform-origin: 269.955px 63.49px;"><path d="M345.88,74.44H315a.5.5,0,0,1-.5-.5.5.5,0,0,1,.5-.5h30.91a.5.5,0,0,1,.5.5A.51.51,0,0,1,345.88,74.44Z" style="fill: rgb(38, 50, 56); transform-origin: 330.455px 73.9402px;" id="el8q1eq3gadq6" class="animable"></path><path d="M224.87,74.44H194a.5.5,0,0,1-.5-.5.5.5,0,0,1,.5-.5h30.91a.5.5,0,0,1,.5.5A.5.5,0,0,1,224.87,74.44Z" style="fill: rgb(38, 50, 56); transform-origin: 209.455px 73.9408px;" id="elo597uvq9py" class="animable"></path><path d="M305.31,56.94a.5.5,0,0,1-.3-.9L324.1,41.72a.51.51,0,0,1,.7.1.5.5,0,0,1-.1.7L305.61,56.84A.47.47,0,0,1,305.31,56.94Z" style="fill: rgb(38, 50, 56); transform-origin: 314.855px 49.282px;" id="elhnveur971ip" class="animable"></path><path d="M227.37,111a.5.5,0,0,1-.3-.9l19.09-14.32a.5.5,0,0,1,.7.1.51.51,0,0,1-.1.7l-19.09,14.32A.57.57,0,0,1,227.37,111Z" style="fill: rgb(38, 50, 56); transform-origin: 236.913px 103.34px;" id="elw5h1y9eyzsb" class="animable"></path><path d="M236.51,47a.57.57,0,0,1-.3-.1L217.13,32.58a.5.5,0,0,1,.59-.8L236.81,46.1a.5.5,0,0,1,.1.7A.48.48,0,0,1,236.51,47Z" style="fill: rgb(38, 50, 56); transform-origin: 226.989px 39.3562px;" id="elwme2c7ofuyl" class="animable"></path><path d="M314.46,101.08a.49.49,0,0,1-.3-.1L295.07,86.67a.51.51,0,0,1-.1-.7.5.5,0,0,1,.7-.1l19.09,14.31a.5.5,0,0,1,.1.7A.51.51,0,0,1,314.46,101.08Z" style="fill: rgb(38, 50, 56); transform-origin: 304.917px 93.425px;" id="el6bp89v2z4gk" class="animable"></path><path d="M267.93,37.66a.5.5,0,0,1-.5-.5V16.48a.5.5,0,0,1,1,0V37.16A.5.5,0,0,1,267.93,37.66Z" style="fill: rgb(38, 50, 56); transform-origin: 267.93px 26.82px;" id="elm9p4bx44dfl" class="animable"></path></g><g id="freepik--Character--inject-8" class="animable" style="transform-origin: 98.6201px 322.958px;"><polygon points="128.84 273.55 138.09 266.33 132.16 263.93 128.84 273.55" style="fill: rgb(0, 255, 136); transform-origin: 133.465px 268.74px;" id="elzxm8dlmp8r" class="animable"></polygon><path d="M128.84,274a.53.53,0,0,1-.3-.09.5.5,0,0,1-.18-.57l3.33-9.62a.51.51,0,0,1,.27-.29.48.48,0,0,1,.39,0l5.92,2.41a.47.47,0,0,1,.31.39.48.48,0,0,1-.19.46l-9.25,7.22A.49.49,0,0,1,128.84,274Zm3.63-9.45-2.61,7.52,7.24-5.64Z" style="fill: rgb(38, 50, 56); transform-origin: 133.459px 268.694px;" id="elfq964dj320p" class="animable"></path><polygon points="119.38 229.51 133.28 258.19 128.84 273.55 119.58 260.95 119.38 229.51" style="fill: rgb(0, 255, 136); transform-origin: 126.33px 251.53px;" id="elc35e0wjjqaw" class="animable"></polygon><path d="M128.84,274a.51.51,0,0,1-.41-.2l-9.25-12.59a.51.51,0,0,1-.1-.29l-.2-31.44a.49.49,0,0,1,.39-.49.49.49,0,0,1,.56.26L133.73,258a.56.56,0,0,1,0,.36l-4.44,15.35a.52.52,0,0,1-.4.36Zm-8.76-13.25,8.56,11.64,4.1-14.2-12.85-26.51Z" style="fill: rgb(38, 50, 56); transform-origin: 126.32px 251.523px;" id="eliiuxwujrlk" class="animable"></path><polygon points="125.14 268 128.84 273.55 133.28 258.19 130.87 254.49 125.14 268" style="fill: rgb(38, 50, 56); transform-origin: 129.21px 264.02px;" id="elgq2ozu0mpxh" class="animable"></polygon><path d="M128.84,274a.5.5,0,0,1-.42-.22l-3.7-5.55a.52.52,0,0,1,0-.47l5.74-13.51a.5.5,0,0,1,.42-.3.5.5,0,0,1,.46.23l2.4,3.7a.5.5,0,0,1,.07.41l-4.44,15.35a.52.52,0,0,1-.41.36Zm-3.14-6.1,3,4.43,4.08-14.1L131,255.55Z" style="fill: rgb(38, 50, 56); transform-origin: 129.245px 263.974px;" id="el73ixgqkz0hf" class="animable"></path><path d="M81.69,449.18,80.24,455s-8.56,4.74-9.22,5.4-.4,3.43-.4,3.43h24.5a22.58,22.58,0,0,0-.53-6.33,69.31,69.31,0,0,1-.68-7.74Z" style="fill: rgb(38, 50, 56); transform-origin: 82.8635px 456.505px;" id="elyskxcul769q" class="animable"></path><path d="M95.12,464.29H70.62a.51.51,0,0,1-.5-.46c-.06-.7-.22-3.06.54-3.82s7.35-4.39,9.14-5.38l1.4-5.57a.5.5,0,0,1,.51-.38l12.23.54a.49.49,0,0,1,.47.48,73,73,0,0,0,.67,7.66,22.09,22.09,0,0,1,.53,6.47A.49.49,0,0,1,95.12,464.29Zm-24-1H94.65a23.53,23.53,0,0,0-.55-5.72,63.37,63.37,0,0,1-.67-7.37l-11.36-.5-1.35,5.38a.49.49,0,0,1-.24.32c-3.28,1.82-8.66,4.87-9.11,5.31A5.39,5.39,0,0,0,71.09,463.29ZM80.24,455h0Z" style="fill: rgb(38, 50, 56); transform-origin: 82.8608px 456.485px;" id="el0obst8yoqldr" class="animable"></path><path d="M70.62,463.79h24.5s0-.6,0-1.59H70.58A14.19,14.19,0,0,0,70.62,463.79Z" style="fill: rgb(255, 255, 255); transform-origin: 82.8466px 462.995px;" id="eluoz80eb7csc" class="animable"></path><path d="M95.12,464.29H70.62a.51.51,0,0,1-.5-.46,15.58,15.58,0,0,1,0-1.64.5.5,0,0,1,.5-.48H95.15a.49.49,0,0,1,.5.49c0,1,0,1.61,0,1.63A.51.51,0,0,1,95.12,464.29Zm-24-1H94.65c0-.16,0-.36,0-.58H71.07C71.07,462.92,71.08,463.12,71.09,463.29Z" style="fill: rgb(38, 50, 56); transform-origin: 82.8742px 463px;" id="elyf1q6nbcojc" class="animable"></path><path d="M71.54,460.1a11.47,11.47,0,0,1,5.93-2.64c4-.65,7.51.79,8.3,1.58a8.42,8.42,0,0,1,1.31,3l-16.5.13A1.38,1.38,0,0,1,71.54,460.1Z" style="fill: rgb(255, 255, 255); transform-origin: 78.7322px 459.733px;" id="el3o9arlu6rv" class="animable"></path><path d="M70.58,462.71a.51.51,0,0,1-.44-.26,2.14,2.14,0,0,1-.14-1.73,1.92,1.92,0,0,1,1.29-1.07,12.13,12.13,0,0,1,6.1-2.68c4-.67,7.75.74,8.73,1.72A8.57,8.57,0,0,1,87.57,462a.49.49,0,0,1-.09.42.51.51,0,0,1-.39.19l-16.51.14Zm8.92-4.91a12,12,0,0,0-2,.16,11.12,11.12,0,0,0-5.65,2.49.5.5,0,0,1-.22.13,1.06,1.06,0,0,0-.76.52,1,1,0,0,0,0,.6l15.51-.12a6,6,0,0,0-1-2.18A10.24,10.24,0,0,0,79.5,457.8Zm-8,2.3h0Z" style="fill: rgb(38, 50, 56); transform-origin: 78.7321px 459.773px;" id="el6rkeeho6zeh" class="animable"></path><path d="M92.61,453.84c0,1.42-.5,2.57-1.11,2.57s-1.12-1.15-1.12-2.57.5-2.57,1.12-2.57S92.61,452.42,92.61,453.84Z" style="fill: rgb(255, 255, 255); transform-origin: 91.495px 453.84px;" id="el41wyqcp2n9b" class="animable"></path><path d="M91.5,456.91c-1.07,0-1.62-1.54-1.62-3.07s.55-3.07,1.62-3.07,1.61,1.55,1.61,3.07S92.56,456.91,91.5,456.91Zm0-5.14c-.16,0-.62.76-.62,2.07s.46,2.05.62,2.07.61-.75.61-2.07S91.65,451.79,91.5,451.77Z" style="fill: rgb(38, 50, 56); transform-origin: 91.495px 453.84px;" id="elqxuokq734mj" class="animable"></path><path d="M142.84,449.18l1.45,5.78s8.56,4.74,9.22,5.4.39,3.43.39,3.43H129.41a22.58,22.58,0,0,1,.53-6.33,71.16,71.16,0,0,0,.67-7.74Z" style="fill: rgb(38, 50, 56); transform-origin: 141.664px 456.485px;" id="el0nl9m4bxfv3" class="animable"></path><path d="M153.9,464.29H129.41a.51.51,0,0,1-.5-.46,22.75,22.75,0,0,1,.54-6.47,69.67,69.67,0,0,0,.66-7.66.5.5,0,0,1,.48-.48l12.23-.54a.49.49,0,0,1,.51.38l1.39,5.57c1.8,1,8.49,4.73,9.14,5.38s.61,3.12.54,3.82A.5.5,0,0,1,153.9,464.29Zm-24-1h23.56a5.37,5.37,0,0,0-.28-2.58c-.46-.44-5.83-3.49-9.11-5.31a.49.49,0,0,1-.24-.32l-1.36-5.38-11.36.5a61.26,61.26,0,0,1-.67,7.37A23.36,23.36,0,0,0,129.88,463.29Z" style="fill: rgb(38, 50, 56); transform-origin: 141.653px 456.484px;" id="elk2gihae9tzg" class="animable"></path><path d="M153.9,463.79H129.41a14.71,14.71,0,0,1,0-1.59H154A12.89,12.89,0,0,1,153.9,463.79Z" style="fill: rgb(255, 255, 255); transform-origin: 141.694px 462.995px;" id="el7t0xqci01g" class="animable"></path><path d="M153.9,464.29H129.41a.51.51,0,0,1-.5-.46,16.05,16.05,0,0,1,0-1.63.5.5,0,0,1,.5-.49H154a.5.5,0,0,1,.5.48,12,12,0,0,1,0,1.64A.5.5,0,0,1,153.9,464.29Zm-24-1h23.56c0-.17,0-.37,0-.58H129.87C129.87,462.93,129.88,463.13,129.88,463.29Z" style="fill: rgb(38, 50, 56); transform-origin: 141.709px 463.005px;" id="ellxofitnkvq8" class="animable"></path><path d="M153,460.1a11.4,11.4,0,0,0-5.92-2.64c-3.95-.65-7.51.79-8.3,1.58a8.5,8.5,0,0,0-1.32,3l16.51.13A1.38,1.38,0,0,0,153,460.1Z" style="fill: rgb(255, 255, 255); transform-origin: 145.812px 459.733px;" id="elrn0o4n4p28k" class="animable"></path><path d="M154,462.71h0l-16.51-.14a.49.49,0,0,1-.39-.19A.49.49,0,0,1,137,462a8.42,8.42,0,0,1,1.45-3.27c1-1,4.73-2.39,8.73-1.72a12.19,12.19,0,0,1,6.1,2.68,1.94,1.94,0,0,1,1.29,1.07,2.14,2.14,0,0,1-.14,1.73A.51.51,0,0,1,154,462.71Zm-15.85-1.13,15.51.12a1,1,0,0,0,0-.6,1.08,1.08,0,0,0-.76-.52.45.45,0,0,1-.22-.13A11.13,11.13,0,0,0,147,458c-3.81-.64-7.21.79-7.86,1.44A6.12,6.12,0,0,0,138.1,461.58Z" style="fill: rgb(38, 50, 56); transform-origin: 145.842px 459.772px;" id="eler8hyscuh3a" class="animable"></path><path d="M131.91,453.84c0,1.42.5,2.57,1.12,2.57s1.12-1.15,1.12-2.57-.5-2.57-1.12-2.57S131.91,452.42,131.91,453.84Z" style="fill: rgb(255, 255, 255); transform-origin: 133.03px 453.84px;" id="elxbd8eeiknh8" class="animable"></path><path d="M133,456.91c-1.06,0-1.62-1.54-1.62-3.07s.56-3.07,1.62-3.07,1.62,1.55,1.62,3.07S134.09,456.91,133,456.91Zm0-5.14c-.16,0-.62.76-.62,2.07s.46,2.05.62,2.07.62-.75.62-2.07S133.19,451.79,133,451.77Z" style="fill: rgb(38, 50, 56); transform-origin: 133px 453.84px;" id="elm6oj2ppi3lr" class="animable"></path><polygon points="81.41 309.68 80.6 322.45 81.69 449.18 93.92 449.72 106.14 331.42 107.77 330.87 130.61 449.72 142.84 449.18 137.39 364.02 129.18 305.26 81.41 309.68" style="fill: rgb(255, 255, 255); transform-origin: 111.72px 377.49px;" id="elc5xkywy7sng" class="animable"></polygon><path d="M93.92,450.22h0l-12.23-.54a.5.5,0,0,1-.47-.5L80.1,322.45l.82-12.81a.49.49,0,0,1,.45-.46l47.76-4.42a.5.5,0,0,1,.54.43L137.89,364l5.45,85.19a.49.49,0,0,1-.13.36.51.51,0,0,1-.35.17l-12.23.54a.5.5,0,0,1-.51-.4L107.39,331.53l-.78.26-12.2,118A.49.49,0,0,1,93.92,450.22Zm13.85-119.85a.59.59,0,0,1,.26.07.48.48,0,0,1,.23.34L131,449.2l11.29-.5-5.42-84.64-8.14-58.26-46.86,4.33-.79,12.35L82.18,448.7l11.29.5,12.18-117.84a.5.5,0,0,1,.33-.42l1.64-.54Z" style="fill: rgb(38, 50, 56); transform-origin: 111.72px 377.509px;" id="elyyhxmfelig" class="animable"></path><path d="M107.22,323h-.14a.51.51,0,0,1-.36-.49v-9.32a.5.5,0,0,1,.5-.5.51.51,0,0,1,.5.5v7.52l1.55-2.59.41-6.23a.49.49,0,0,1,.53-.47.5.5,0,0,1,.47.54l-.42,6.35a.52.52,0,0,1-.07.22l-2.55,4.24A.49.49,0,0,1,107.22,323Z" style="fill: rgb(38, 50, 56); transform-origin: 108.701px 317.209px;" id="eln5q1oop6d9f" class="animable"></path><path d="M124,272.71s-4.19-41.77-4.6-43.2-23.68-1.83-25.52-1.63-4.08.2-4.08.2-27.57,12-28,13.27L71.6,263.2s8.58,26.13,8.58,28.79S81,311,81,311s15.72,2.25,28.78-.81,19.4-4.9,19.4-4.9Z" style="fill: rgb(0, 255, 136); transform-origin: 95.49px 269.814px;" id="elp1njrcb1qqi" class="animable"></path><path d="M93.82,312.26a103.24,103.24,0,0,1-12.89-.79.5.5,0,0,1-.43-.47c0-.67-.82-16.38-.82-19,0-2.12-6.17-21.39-8.55-28.63l-9.78-21.8a.5.5,0,0,1,0-.36c.42-1.25,17.88-9,28.25-13.57a.46.46,0,0,1,.2,0s2.24,0,4-.2c.25,0,25.45-.15,26.06,2,.41,1.42,4.18,38.91,4.61,43.26l5.2,32.54a.5.5,0,0,1-.35.56c-.07,0-6.49,1.87-19.42,4.9A72.05,72.05,0,0,1,93.82,312.26Zm-12.35-1.73c2.56.32,16.54,1.87,28.2-.86,11-2.59,17.32-4.32,18.94-4.77l-5.13-32.12v0c-1.65-16.4-4.18-41-4.56-43-1.83-1.1-23-1.59-25-1.36-1.64.18-3.56.2-4,.2C80,232.9,64.36,240,62.4,241.46L72.06,263c.37,1.12,8.62,26.29,8.62,29C80.68,294.36,81.35,308,81.47,310.53Z" style="fill: rgb(38, 50, 56); transform-origin: 95.4965px 269.853px;" id="elzogepj1odr" class="animable"></path><path d="M76.94,280l46.49-9.77-.38-2.3s-.06-.76-.18-2.06l-47.24,9.93C76.07,277.16,76.51,278.58,76.94,280Z" style="fill: rgb(38, 50, 56); transform-origin: 99.53px 272.935px;" id="ely2ggw9b3le" class="animable"></path><path d="M129.18,305.26l-4.59-28-45.65,9.45A32.87,32.87,0,0,1,80.18,292c0,2.65.82,19,.82,19s15.72,2.25,28.78-.81S129.18,305.26,129.18,305.26Z" style="fill: rgb(38, 50, 56); transform-origin: 104.06px 294.529px;" id="elsc5ijid5mcn" class="animable"></path><path d="M93.82,312.26a103.24,103.24,0,0,1-12.89-.79.5.5,0,0,1-.43-.47c0-.67-.82-16.38-.82-19a29.47,29.47,0,0,0-1.22-5.12.45.45,0,0,1,.06-.39.47.47,0,0,1,.32-.23l45.65-9.46a.51.51,0,0,1,.6.41l4.58,28a.5.5,0,0,1-.35.56c-.07,0-6.49,1.87-19.42,4.9A72.05,72.05,0,0,1,93.82,312.26Zm-12.35-1.73c2.56.32,16.54,1.87,28.2-.86,11-2.59,17.32-4.31,18.94-4.77l-4.43-27-44.61,9.24A23.93,23.93,0,0,1,80.68,292C80.68,294.36,81.35,308,81.47,310.53Z" style="fill: rgb(38, 50, 56); transform-origin: 104.058px 294.529px;" id="el519js22gvb7" class="animable"></path><path d="M93.86,227.88c-1.84.2-4.08.2-4.08.2s-5.17,2.26-11.07,4.92l22.15,17.89s7.15-21.82,6.82-22.74C101.84,227.92,94.74,227.78,93.86,227.88Z" style="fill: rgb(38, 50, 56); transform-origin: 93.2005px 239.369px;" id="elavnyu7zp4fr" class="animable"></path><path d="M100.86,251.39a.45.45,0,0,1-.31-.11L78.4,233.39a.5.5,0,0,1-.19-.45.52.52,0,0,1,.3-.39c5.82-2.63,11-4.9,11.07-4.92a.46.46,0,0,1,.2,0s2.24,0,4-.2h0c1-.1,8.47.06,13.9.27a.51.51,0,0,1,.46.33c.33.94-4.13,14.86-6.82,23.07a.48.48,0,0,1-.33.32A.39.39,0,0,1,100.86,251.39Zm-21.2-18.26,21,16.92c2.48-7.58,6.08-19,6.54-21.42-5.73-.22-12.41-.35-13.24-.25h0c-1.64.18-3.56.2-4,.2C89.18,228.89,84.74,230.83,79.66,233.13Z" style="fill: rgb(38, 50, 56); transform-origin: 93.1821px 239.41px;" id="elza0vcgrzc9d" class="animable"></path><path d="M101.62,220.94s1.19,8.56,1.8,10.6S99.17,245,99.17,245s-11-7.08-12.46-10.55S82,218.9,82,218.9,92.43,224.2,101.62,220.94Z" style="fill: rgb(255, 255, 255); transform-origin: 92.7365px 231.95px;" id="elh3kay53q7oh" class="animable"></path><path d="M99.17,245.46a.5.5,0,0,1-.27-.08c-.46-.29-11.18-7.2-12.65-10.78S81.67,219.52,81.53,219a.51.51,0,0,1,.17-.52.49.49,0,0,1,.54-.06c.11.05,10.34,5.17,19.21,2a.5.5,0,0,1,.43,0,.52.52,0,0,1,.23.36c0,.08,1.2,8.55,1.79,10.53s-3.45,11.83-4.27,13.75a.51.51,0,0,1-.32.29ZM82.78,219.8c.83,3,3.24,11.62,4.4,14.42s9.61,8.57,11.76,10c1.85-4.38,4.39-11.22,4-12.52-.53-1.76-1.45-8.09-1.73-10.09C93.64,224,85.57,221,82.78,219.8Z" style="fill: rgb(38, 50, 56); transform-origin: 92.7364px 231.913px;" id="el8ioynhg4cbl" class="animable"></path><path d="M82,218.9s.74,2.75,1.68,6c.49.28,1.09.59,1.82,1a20.94,20.94,0,0,0,12.4,2.27,5.8,5.8,0,0,0,4.2-3.07c-.29-2.28-.5-4.11-.5-4.11C92.43,224.2,82,218.9,82,218.9Z" style="fill: rgb(38, 50, 56); transform-origin: 92.05px 223.616px;" id="ellvirbd9bihn" class="animable"></path><path d="M95.24,228.8a21.93,21.93,0,0,1-9.94-2.5c-.74-.37-1.34-.69-1.84-1a.45.45,0,0,1-.24-.3c-.94-3.25-1.69-6-1.69-6a.51.51,0,0,1,.17-.52.49.49,0,0,1,.54-.06c.11.05,10.34,5.17,19.21,2a.5.5,0,0,1,.43,0,.48.48,0,0,1,.23.37s.21,1.83.5,4.11a.44.44,0,0,1-.06.32A6.25,6.25,0,0,1,98,228.62,21,21,0,0,1,95.24,228.8Zm-11.12-4.24,1.62.84a20.29,20.29,0,0,0,12.11,2.23,5.15,5.15,0,0,0,3.75-2.69c-.18-1.41-.33-2.64-.41-3.33C93.63,224,85.56,221,82.78,219.8,83.07,220.86,83.56,222.61,84.12,224.56Z" style="fill: rgb(38, 50, 56); transform-origin: 92.0662px 223.583px;" id="elf7refq02im8" class="animable"></path><path d="M96.37,194.14a76.85,76.85,0,0,0,5.16,8.89c2.07,2.68,5.38,8.67,3.93,12.19s-2.39,9.49-7,10.12A20.94,20.94,0,0,1,86,223.07c-3.72-1.86-4.13-2.48-4.13-2.48a9.4,9.4,0,0,1-5-1.45c-1.86-1.44-5.58-6-4.55-9.92s3.51-4.33,3.51-4.33-5.16-2.07-1.86-7.24,10.34-7,13.64-7S96.37,194.14,96.37,194.14Z" style="fill: rgb(255, 255, 255); transform-origin: 88.9796px 208.079px;" id="ela2jlh8qz36l" class="animable"></path><path d="M95.76,226a22.1,22.1,0,0,1-10-2.5,20.71,20.71,0,0,1-4.12-2.44,9.46,9.46,0,0,1-5-1.54c-1.94-1.51-5.83-6.24-4.72-10.44a6.58,6.58,0,0,1,2.85-4.28,5.16,5.16,0,0,1-2.12-2.63,5.67,5.67,0,0,1,1-4.81c3.39-5.28,10.42-7.25,14.06-7.25,3.42,0,8.73,3.45,9,3.59a.49.49,0,0,1,.18.2,76.46,76.46,0,0,0,5.11,8.8c1.67,2.17,5.64,8.68,4,12.69-.27.66-.53,1.43-.8,2.24-1.15,3.4-2.58,7.64-6.62,8.19A21,21,0,0,1,95.76,226Zm-13.44-5.71a18,18,0,0,0,3.94,2.31,20.29,20.29,0,0,0,12.11,2.23c3.42-.47,4.68-4.21,5.8-7.52.28-.82.54-1.61.83-2.31,1.3-3.16-1.68-8.85-3.86-11.69A72.35,72.35,0,0,1,96,194.49c-.77-.49-5.42-3.36-8.29-3.36s-9.93,1.66-13.21,6.79a4,4,0,0,0,1.62,6.5.51.51,0,0,1,.31.52.5.5,0,0,1-.41.44c-.09,0-2.19.44-3.12,4s2.39,7.86,4.37,9.4a9,9,0,0,0,4.66,1.34.49.49,0,0,1,.41.22Z" style="fill: rgb(38, 50, 56); transform-origin: 89.0568px 208.055px;" id="el4ofnex0imr" class="animable"></path><path d="M86.08,201.52a.5.5,0,0,1-.12-1l5.83-1.5a.51.51,0,0,1,.61.36A.5.5,0,0,1,92,200l-5.83,1.5Z" style="fill: rgb(38, 50, 56); transform-origin: 88.9669px 200.265px;" id="elrxaslmbsrmh" class="animable"></path><path d="M97.24,207.9a3.12,3.12,0,0,1-.54,0,.5.5,0,0,1,.16-1,2.45,2.45,0,0,0,2.75-1.94c.09-.27.12-.48.06-.57s-.52-.28-.93-.39a5.22,5.22,0,0,1-1.83-.74,6.36,6.36,0,0,1-2-2,.51.51,0,0,1,.22-.67.5.5,0,0,1,.67.22,5.67,5.67,0,0,0,1.71,1.68,4.54,4.54,0,0,0,1.5.6c.65.16,1.27.32,1.56.87a1.65,1.65,0,0,1,0,1.37A3.48,3.48,0,0,1,97.24,207.9Z" style="fill: rgb(38, 50, 56); transform-origin: 97.7895px 204.224px;" id="el45xyddsdj7e" class="animable"></path><path d="M94,212.22l-.4,0a11.85,11.85,0,0,1-1.83-.29.51.51,0,0,1-.36-.61.5.5,0,0,1,.61-.36,10.65,10.65,0,0,0,1.66.27c2.51.2,6.29-2,6.32-2a.5.5,0,0,1,.69.18.5.5,0,0,1-.18.68C100.39,210.16,96.8,212.22,94,212.22Z" style="fill: rgb(38, 50, 56); transform-origin: 96.0762px 210.69px;" id="el3x25536oib2" class="animable"></path><path d="M91.41,202.75c.46.72.48,1.53,0,1.81s-1.17-.08-1.63-.79-.47-1.53,0-1.81S91,202,91.41,202.75Z" style="fill: rgb(38, 50, 56); transform-origin: 90.5969px 203.257px;" id="eld5xk158d2p" class="animable"></path><path d="M98,199.63c.46.72.47,1.53,0,1.81s-1.16-.08-1.62-.79-.47-1.53,0-1.81S97.55,198.91,98,199.63Z" style="fill: rgb(38, 50, 56); transform-origin: 97.19px 200.139px;" id="elrr5nljylfp" class="animable"></path><path d="M94.16,198.31a.46.46,0,0,1-.23-.06.49.49,0,0,1-.21-.67c.49-.94,1.92-2.46,3.78-1.54a.5.5,0,1,1-.44.9c-1.43-.71-2.36.92-2.46,1.11A.51.51,0,0,1,94.16,198.31Z" style="fill: rgb(38, 50, 56); transform-origin: 95.7217px 197.032px;" id="elhvaj3lnmj97" class="animable"></path><path d="M76.53,200.55s12.19-1.76,13.22-4-.82-2.17-.82-2.17,11.57.41,12.81-3.1-4.13-5-5.78-5H93.48s-.62-5.17-6.62-3.93-17.56,9.1-19,13.64-4.76,6-2.28,11.36,9.3,9.72,9.3,9.72-1-3.93,1-4.14,5.58,1.24,6.2,1.24,2.48-1.65,1.45-2.68-2.07-1.66-2.27-2.28,1-2.68.2-4.54S76.53,200.55,76.53,200.55Z" style="fill: rgb(38, 50, 56); transform-origin: 83.3054px 199.614px;" id="elxolf5gh770f" class="animable"></path><path d="M74.88,217.58a.53.53,0,0,1-.27-.08c-.28-.18-7-4.48-9.48-9.93-1.82-3.93-.68-5.94.63-8.26a18.25,18.25,0,0,0,1.62-3.46c1.5-4.71,13.31-12.72,19.38-14a6.25,6.25,0,0,1,5.08.76,5.5,5.5,0,0,1,2,3.16H96c1.35,0,4.57.8,5.88,2.66a3.13,3.13,0,0,1,.37,3c-1.07,3-8.35,3.43-11.71,3.45a2.72,2.72,0,0,1-.29,1.85c-.94,2.05-8.7,3.54-12.23,4.11,1.34.85,3.38,2.31,4,3.65a5.65,5.65,0,0,1,0,3.78,3.6,3.6,0,0,0-.17.82,4.29,4.29,0,0,0,1,1c.35.3.74.63,1.13,1a1.56,1.56,0,0,1,.31,1.77,3,3,0,0,1-2.11,1.77,7.05,7.05,0,0,1-1.49-.36,14.69,14.69,0,0,0-4.66-.88.72.72,0,0,0-.55.31c-.47.68-.28,2.32,0,3.2a.48.48,0,0,1-.19.53A.51.51,0,0,1,74.88,217.58Zm13.73-34.91a8.14,8.14,0,0,0-1.64.18c-5.72,1.19-17.25,8.94-18.64,13.3a18.33,18.33,0,0,1-1.7,3.65c-1.27,2.26-2.19,3.89-.59,7.36,1.83,4,6.18,7.42,8.13,8.82a4.33,4.33,0,0,1,.42-2.8,1.69,1.69,0,0,1,1.27-.73,15,15,0,0,1,5,.91,9.34,9.34,0,0,0,1.21.32,2.3,2.3,0,0,0,1.21-1.22.54.54,0,0,0-.11-.61c-.38-.37-.75-.69-1.08-1a3.94,3.94,0,0,1-1.32-1.5A2.65,2.65,0,0,1,81,208a4.8,4.8,0,0,0,.08-3.12c-.63-1.4-3.64-3.29-4.75-3.9a.48.48,0,0,1-.25-.52.51.51,0,0,1,.42-.41c5-.71,12.2-2.35,12.84-3.74.38-.84.26-1.16.19-1.26a.6.6,0,0,0-.42-.2h-.16a.5.5,0,0,1,0-1h.24c3.24.1,11.23-.22,12.13-2.77A2.12,2.12,0,0,0,101,189c-1.11-1.57-4.07-2.23-5.06-2.23H93.48a.5.5,0,0,1-.5-.44,4.66,4.66,0,0,0-1.73-2.92A4.48,4.48,0,0,0,88.61,182.67Z" style="fill: rgb(38, 50, 56); transform-origin: 83.3294px 199.599px;" id="el1ultolrzsrw" class="animable"></path><path d="M95.27,324A.59.59,0,0,1,95,324L84.7,318a.5.5,0,1,1,.5-.87l10.32,6a.52.52,0,0,1,.19.69A.51.51,0,0,1,95.27,324Z" style="fill: rgb(38, 50, 56); transform-origin: 90.1097px 320.539px;" id="elm8o4gjj5g1" class="animable"></path><path d="M120.55,322.13a.49.49,0,0,1-.4-.8l6.25-8.15a.5.5,0,1,1,.79.61l-6.25,8.15A.48.48,0,0,1,120.55,322.13Z" style="fill: rgb(38, 50, 56); transform-origin: 123.676px 317.546px;" id="eld75c3kn0xzc" class="animable"></path><path d="M104.56,216.34a18.39,18.39,0,0,1-2.92,2.18c-1.13.57-1.42.82-.72,1.62s4-.16,4-.16Z" style="fill: rgb(255, 255, 255); transform-origin: 102.731px 218.399px;" id="eltndetlikyrq" class="animable"></path><path d="M102.13,221a2.13,2.13,0,0,1-1.59-.48,1.48,1.48,0,0,1-.48-1.2c.1-.53.6-.82,1.36-1.2a18.5,18.5,0,0,0,2.8-2.1.48.48,0,0,1,.51-.1.49.49,0,0,1,.32.41l.41,3.64a.52.52,0,0,1-.36.54A12.27,12.27,0,0,1,102.13,221ZM101,219.47a2.55,2.55,0,0,0,.25.34c.24.27,1.67.16,3.13-.21l-.26-2.26a14.28,14.28,0,0,1-2.29,1.63,3.44,3.44,0,0,0-.83.5Z" style="fill: rgb(38, 50, 56); transform-origin: 102.759px 218.449px;" id="el70rz8nzl6sf" class="animable"></path><path d="M117.25,223.7a3.8,3.8,0,0,1-3.84,0,20.57,20.57,0,0,1-3.33-2,4.63,4.63,0,0,1-1.36,2,7.89,7.89,0,0,1-2.27.85,10.91,10.91,0,0,1-2.22-2.39,9.76,9.76,0,0,1-.89-4.45c0-1.13,4.53-4,4.53-4l-2.27-.28s-2.84,1.7-3.7,2.27-1.76,1.13-2.21-.15c-.67-1.87,6.36-4.92,6.36-4.92s4-.28,5.69-.28,9.7,11.48,10.41,12.19,19.18,27.47,21.08,30.31.71,9.47-.48,12.08-5.92,2.13-8.05,1.89-5.92-8.05-6.39-9.94S117.25,223.7,117.25,223.7Z" style="fill: rgb(255, 255, 255); transform-origin: 121.936px 238.684px;" id="el1t171qlkv03" class="animable"></path><path d="M137.65,267.56a27.5,27.5,0,0,1-3-.2c-2.56-.28-6.42-8.69-6.83-10.32S118.38,228.6,117,224.41a4.48,4.48,0,0,1-3.77-.27,26,26,0,0,1-2.9-1.66,4.1,4.1,0,0,1-1.29,1.63,8,8,0,0,1-2.45.93.49.49,0,0,1-.41-.1,10.83,10.83,0,0,1-2.35-2.55,10.13,10.13,0,0,1-1-4.62c0-1,2-2.63,3.61-3.69l-.74-.1c-.6.36-2.81,1.69-3.53,2.17a2.53,2.53,0,0,1-2,.66,1.56,1.56,0,0,1-.92-1.05c-.77-2.15,4.88-4.79,6.64-5.54a.29.29,0,0,1,.16,0c.16,0,4-.29,5.72-.29,1.29,0,4.22,3.6,9.17,10.25.74,1,1.44,1.94,1.59,2.09.82.82,19.87,28.48,21.14,30.39,2,3,.78,9.89-.43,12.56C142.32,267.13,139.85,267.56,137.65,267.56Zm-20.4-44.36a.39.39,0,0,1,.15,0,.51.51,0,0,1,.32.32c.43,1.28,10.6,31.36,11.07,33.26.54,2.17,4.29,9.38,6,9.57s6.48.72,7.54-1.61c1.17-2.59,2.26-9,.51-11.59-1.89-2.83-20.19-29.35-21-30.24-.19-.19-.68-.84-1.68-2.2-1.79-2.39-7.22-9.69-8.38-9.84-1.52,0-5,.24-5.56.28-3.1,1.35-6.31,3.42-6,4.25.09.25.19.4.29.44s.85-.32,1.18-.54c.85-.57,3.59-2.21,3.71-2.28a.46.46,0,0,1,.32-.07l2.27.28a.53.53,0,0,1,.43.39.5.5,0,0,1-.22.53c-2.24,1.4-4.25,3.06-4.3,3.55a9.11,9.11,0,0,0,.84,4.21,9.42,9.42,0,0,0,1.9,2.08,6.93,6.93,0,0,0,1.87-.73,4.14,4.14,0,0,0,1.16-1.73.52.52,0,0,1,.33-.32.52.52,0,0,1,.45.09,20,20,0,0,0,3.24,1.93,3.29,3.29,0,0,0,3.33,0A.5.5,0,0,1,117.25,223.2Z" style="fill: rgb(38, 50, 56); transform-origin: 121.955px 238.745px;" id="el5bej76uueuy" class="animable"></path><path d="M104.8,223.14a.51.51,0,0,1-.5-.43c-.23-1.77-.4-4,.14-4.54s4.47-3.3,4.92-3.61a.5.5,0,1,1,.58.81c-1.68,1.18-4.46,3.17-4.79,3.5a14.25,14.25,0,0,0,.14,3.71.5.5,0,0,1-.43.56Z" style="fill: rgb(38, 50, 56); transform-origin: 107.133px 218.79px;" id="elqykatgrpta" class="animable"></path><path d="M106.45,225.05a.51.51,0,0,1-.5-.49l-.15-5a.51.51,0,0,1,.22-.44l4.81-3.13a.5.5,0,0,1,.55.84l-4.58,3,.15,4.71a.5.5,0,0,1-.48.52Z" style="fill: rgb(38, 50, 56); transform-origin: 108.702px 220.485px;" id="eld3nlsdkrwf4" class="animable"></path><line x1="107.87" y1="213.75" x2="109.46" y2="212.76" style="fill: rgb(255, 255, 255); transform-origin: 108.665px 213.255px;" id="eljcxf7c4435a" class="animable"></line><path d="M107.87,214.25a.47.47,0,0,1-.42-.24.48.48,0,0,1,.16-.68l1.58-1a.5.5,0,1,1,.53.85l-1.58,1A.47.47,0,0,1,107.87,214.25Z" style="fill: rgb(38, 50, 56); transform-origin: 108.664px 213.252px;" id="el1d3rr0sqilq" class="animable"></path><path d="M110.08,222.21a.46.46,0,0,1-.32-.11l-.8-.67-.69.44a.5.5,0,0,1-.53-.85l1-.63a.51.51,0,0,1,.59,0l1.08.9a.51.51,0,0,1,.06.71A.52.52,0,0,1,110.08,222.21Z" style="fill: rgb(38, 50, 56); transform-origin: 109.046px 221.253px;" id="el9xvnoe8n6h8" class="animable"></path><polygon points="61.8 241.35 45.03 275.21 65.38 283.35 71.61 263.2 61.8 241.35" style="fill: rgb(0, 255, 136); transform-origin: 58.32px 262.35px;" id="el014eavm4bfpxq" class="animable"></polygon><path d="M65.38,283.85a.39.39,0,0,1-.18,0l-20.35-8.14a.5.5,0,0,1-.29-.28.51.51,0,0,1,0-.4l16.78-33.86a.46.46,0,0,1,.46-.28.5.5,0,0,1,.44.3L72.06,263a.5.5,0,0,1,0,.36L65.86,283.5a.51.51,0,0,1-.26.3A.59.59,0,0,1,65.38,283.85ZM45.72,275l19.34,7.73,6-19.45-9.29-20.7Z" style="fill: rgb(38, 50, 56); transform-origin: 58.3063px 262.375px;" id="elkauxvw4k7ro" class="animable"></path><path d="M80.42,302.45l-5.78-6L59.19,280.9,46.35,276s-3.3,7.33-3.3,8.62,5.17,6.8,6.45,7.53,20.46,10,20.46,10a4.73,4.73,0,0,1,.3.4l2,2.65s-.4,3.85.66,5.58c0,0-1.24-.28-.8.94A6.9,6.9,0,0,0,73.44,313c.73.55,4.77,1.84,5.5,1.47S81,311,81,311s1.34.1,1.7-.45a21.15,21.15,0,0,1,1.74-1.89Z" style="fill: rgb(255, 255, 255); transform-origin: 63.745px 295.268px;" id="elk73kuhif7f" class="animable"></path><path d="M78.53,315.06a14.38,14.38,0,0,1-5.39-1.63A7.66,7.66,0,0,1,71.68,312a.83.83,0,0,1-.07-.13,1.24,1.24,0,0,1,.11-1.3,1,1,0,0,1,.4-.26,13.58,13.58,0,0,1-.42-5l-1.84-2.5-.22-.3c-1.68-.82-19.14-9.26-20.39-10s-6.7-6.33-6.7-8c0-1.33,2.78-7.59,3.34-8.83a.51.51,0,0,1,.64-.26l12.84,4.95a.66.66,0,0,1,.17.12L75,296.11l5.78,6a.21.21,0,0,1,.06.08l4,6.18a.5.5,0,0,1-.07.63,20.12,20.12,0,0,0-1.67,1.8,2.22,2.22,0,0,1-1.8.69c-.48,1.11-1.42,3.1-2.16,3.47A1.52,1.52,0,0,1,78.53,315.06Zm-6-3.62a7.06,7.06,0,0,0,1.21,1.19c.67.51,4.38,1.63,5,1.42a11.74,11.74,0,0,0,1.8-3.27.51.51,0,0,1,.5-.31,2,2,0,0,0,1.26-.23,15.14,15.14,0,0,1,1.51-1.68L80,302.76l-5.75-5.95L58.91,281.33l-12.3-4.75c-1.26,2.83-3.06,7.17-3.06,8s4.87,6.34,6.2,7.1,20.23,9.89,20.43,10a.4.4,0,0,1,.16.13s.14.17.33.44l2,2.63a.49.49,0,0,1,.09.35c-.1,1-.2,4,.6,5.27a.5.5,0,0,1-.54.75,1,1,0,0,0-.3,0S72.49,311.31,72.53,311.44Z" style="fill: rgb(38, 50, 56); transform-origin: 63.7353px 295.225px;" id="el6ei2dbyt5el" class="animable"></path><path d="M74.34,312.83a.5.5,0,0,1-.37-.16l-1.46-1.59a.5.5,0,0,1,.74-.68l1.46,1.6a.49.49,0,0,1,0,.7A.5.5,0,0,1,74.34,312.83Z" style="fill: rgb(38, 50, 56); transform-origin: 73.6182px 311.535px;" id="elz702vra8o8" class="animable"></path><polygon points="66.72 279.03 47.14 270.95 45.03 275.21 65.38 283.35 66.72 279.03" style="fill: rgb(38, 50, 56); transform-origin: 55.875px 277.15px;" id="elicfs1qpug2" class="animable"></polygon><path d="M65.38,283.85a.39.39,0,0,1-.18,0l-20.35-8.14a.5.5,0,0,1-.29-.28.51.51,0,0,1,0-.4l2.12-4.27a.49.49,0,0,1,.63-.24l19.58,8.09a.5.5,0,0,1,.28.61l-1.33,4.32a.51.51,0,0,1-.26.3A.59.59,0,0,1,65.38,283.85ZM45.72,275l19.34,7.73,1-3.36-18.72-7.73Z" style="fill: rgb(38, 50, 56); transform-origin: 55.8561px 277.171px;" id="ello8sojwsgn" class="animable"></path></g><defs>     <filter id="active" height="200%">         <feMorphology in="SourceAlpha" result="DILATED" operator="dilate" radius="2"></feMorphology>                <feFlood flood-color="#32DFEC" flood-opacity="1" result="PINK"></feFlood>        <feComposite in="PINK" in2="DILATED" operator="in" result="OUTLINE"></feComposite>        <feMerge>            <feMergeNode in="OUTLINE"></feMergeNode>            <feMergeNode in="SourceGraphic"></feMergeNode>        </feMerge>    </filter>    <filter id="hover" height="200%">        <feMorphology in="SourceAlpha" result="DILATED" operator="dilate" radius="2"></feMorphology>                <feFlood flood-color="#ff0000" flood-opacity="0.5" result="PINK"></feFlood>        <feComposite in="PINK" in2="DILATED" operator="in" result="OUTLINE"></feComposite>        <feMerge>            <feMergeNode in="OUTLINE"></feMergeNode>            <feMergeNode in="SourceGraphic"></feMergeNode>        </feMerge>            <feColorMatrix type="matrix" values="0   0   0   0   0                0   1   0   0   0                0   0   0   0   0                0   0   0   1   0 "></feColorMatrix>    </filter></defs></svg>